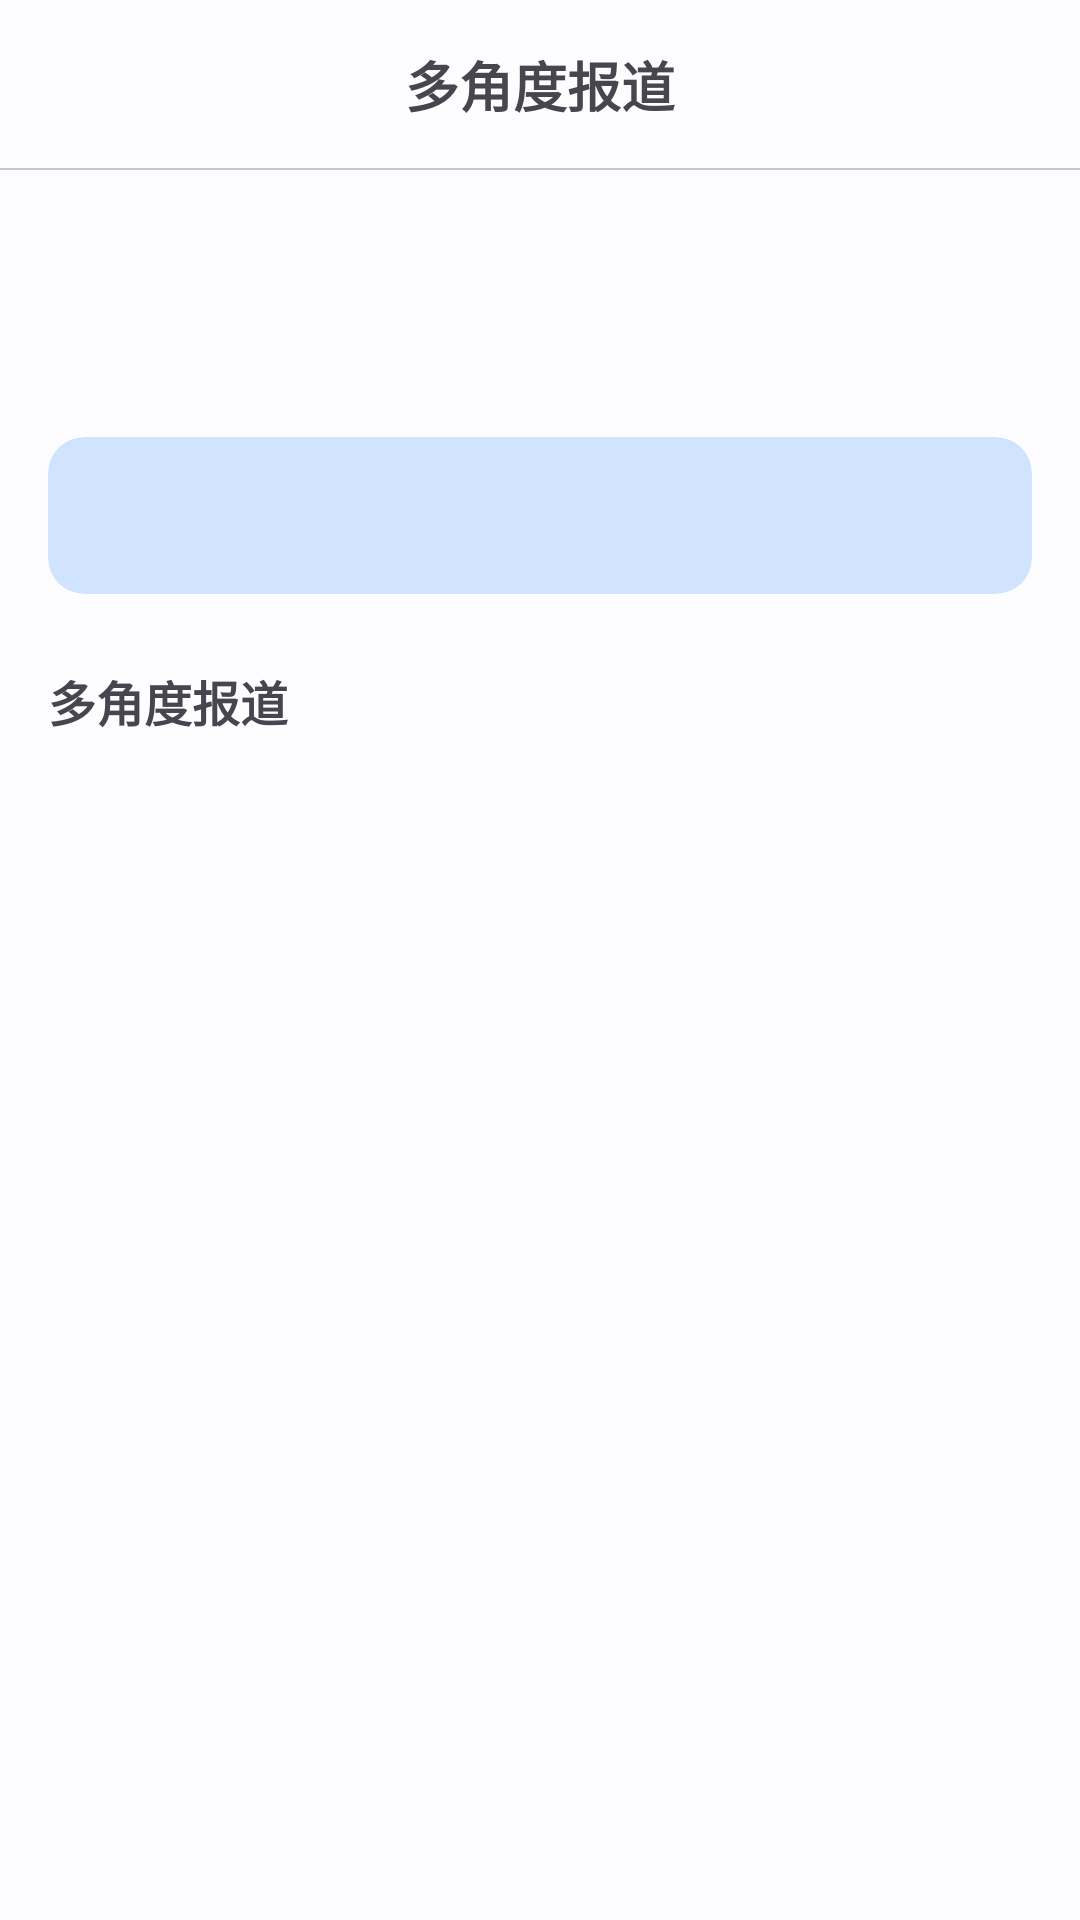

Produce the Android XML layout that renders to this screen, including the resource entries it uses.
<!-- AndroidManifest.xml: application theme Theme.DeepNews -->
<!-- res/layout/activity_detail.xml -->
<?xml version="1.0" encoding="utf-8"?>
<androidx.constraintlayout.widget.ConstraintLayout xmlns:android="http://schemas.android.com/apk/res/android"
    xmlns:app="http://schemas.android.com/apk/res-auto"
    xmlns:tools="http://schemas.android.com/tools"
    android:id="@+id/detail_root"
    android:layout_width="match_parent"
    android:layout_height="match_parent"
    tools:context=".ui.detail.DetailActivity">

    <com.google.android.material.card.MaterialCardView
        android:id="@+id/detail_toolbar"
        android:layout_width="0dp"
        android:layout_height="56dp"
        app:cardElevation="0dp"
        app:contentPadding="0dp"
        app:layout_constraintEnd_toEndOf="parent"
        app:layout_constraintStart_toStartOf="parent"
        app:layout_constraintTop_toTopOf="parent"
        app:strokeWidth="0dp">

        <androidx.constraintlayout.widget.ConstraintLayout
            android:layout_width="match_parent"
            android:layout_height="match_parent"
            android:paddingHorizontal="4dp">

            <ImageButton
                android:id="@+id/detail_back"
                android:layout_width="48dp"
                android:layout_height="48dp"
                android:background="?attr/selectableItemBackgroundBorderless"
                android:padding="12dp"
                android:scaleType="centerInside"
                android:src="@drawable/ic_arrow_back"
                app:layout_constraintBottom_toBottomOf="parent"
                app:layout_constraintStart_toStartOf="parent"
                app:layout_constraintTop_toTopOf="parent"
                app:tint="?attr/colorOnSurfaceVariant" />

            <TextView
                android:layout_width="0dp"
                android:layout_height="wrap_content"
                android:gravity="center"
                android:paddingEnd="48dp"
                android:text="@string/multi_angle"
                android:textSize="18sp"
                android:textStyle="bold"
                app:layout_constraintBottom_toBottomOf="parent"
                app:layout_constraintEnd_toEndOf="parent"
                app:layout_constraintStart_toEndOf="@id/detail_back"
                app:layout_constraintTop_toTopOf="parent" />

            <ImageButton
                android:id="@+id/detail_share"
                android:layout_width="48dp"
                android:layout_height="48dp"
                android:background="?attr/selectableItemBackgroundBorderless"
                android:padding="12dp"
                android:scaleType="centerInside"
                android:src="@drawable/ic_share"
                android:visibility="gone"
                app:layout_constraintBottom_toBottomOf="parent"
                app:layout_constraintEnd_toEndOf="parent"
                app:layout_constraintTop_toTopOf="parent"
                app:tint="?attr/colorOnSurfaceVariant" />
        </androidx.constraintlayout.widget.ConstraintLayout>
    </com.google.android.material.card.MaterialCardView>

    <View
        android:id="@+id/detail_divider"
        android:layout_width="0dp"
        android:layout_height="0.5dp"
        android:background="?attr/colorOutlineVariant"
        app:layout_constraintEnd_toEndOf="parent"
        app:layout_constraintStart_toStartOf="parent"
        app:layout_constraintTop_toBottomOf="@id/detail_toolbar" />

    <ScrollView
        android:layout_width="0dp"
        android:layout_height="0dp"
        app:layout_constraintBottom_toBottomOf="parent"
        app:layout_constraintEnd_toEndOf="parent"
        app:layout_constraintStart_toStartOf="parent"
        app:layout_constraintTop_toBottomOf="@id/detail_divider">

        <androidx.constraintlayout.widget.ConstraintLayout
            android:layout_width="match_parent"
            android:layout_height="wrap_content"
            android:padding="16dp">

            <TextView
                android:id="@+id/detail_title"
                android:layout_width="0dp"
                android:layout_height="wrap_content"
                android:lineSpacingExtra="6dp"
                android:textSize="22sp"
                android:textStyle="bold"
                app:layout_constraintEnd_toEndOf="parent"
                app:layout_constraintStart_toStartOf="parent"
                app:layout_constraintTop_toTopOf="parent"
                tools:text="美欧达成气候行动新协议" />

            <TextView
                android:id="@+id/detail_sources"
                android:layout_width="0dp"
                android:layout_height="wrap_content"
                android:layout_marginTop="10dp"
                android:textColor="?attr/colorPrimary"
                android:textSize="13sp"
                app:layout_constraintEnd_toEndOf="parent"
                app:layout_constraintStart_toStartOf="parent"
                app:layout_constraintTop_toBottomOf="@id/detail_title"
                tools:text="信源: 路透社 · CNN · 新华社" />

            
            <com.google.android.material.card.MaterialCardView
                android:id="@+id/detail_summary_card"
                android:layout_width="0dp"
                android:layout_height="wrap_content"
                android:layout_marginTop="16dp"
                app:cardCornerRadius="12dp"
                app:cardElevation="0dp"
                app:cardBackgroundColor="?attr/colorPrimaryContainer"
                app:layout_constraintEnd_toEndOf="parent"
                app:layout_constraintStart_toStartOf="parent"
                app:layout_constraintTop_toBottomOf="@id/detail_sources"
                app:strokeWidth="0dp">

                <TextView
                    android:id="@+id/detail_summary"
                    android:layout_width="match_parent"
                    android:layout_height="wrap_content"
                    android:lineSpacingExtra="5dp"
                    android:padding="16dp"
                    android:textSize="15sp"
                    tools:text="美国和欧盟在布鲁塞尔达成气候合作新协议，承诺2030年前减排50%。这一协议将对全球气候治理产生重要影响。" />
            </com.google.android.material.card.MaterialCardView>

            <TextView
                android:id="@+id/label_multi_angle"
                android:layout_width="0dp"
                android:layout_height="wrap_content"
                android:layout_marginTop="24dp"
                android:text="@string/multi_angle"
                android:textSize="16sp"
                android:textStyle="bold"
                app:layout_constraintEnd_toEndOf="parent"
                app:layout_constraintStart_toStartOf="parent"
                app:layout_constraintTop_toBottomOf="@id/detail_summary_card" />

            <androidx.recyclerview.widget.RecyclerView
                android:id="@+id/detail_article_list"
                android:layout_width="0dp"
                android:layout_height="wrap_content"
                android:layout_marginTop="8dp"
                app:layoutManager="androidx.recyclerview.widget.LinearLayoutManager"
                app:layout_constraintEnd_toEndOf="parent"
                app:layout_constraintStart_toStartOf="parent"
                app:layout_constraintTop_toBottomOf="@+id/label_multi_angle"
                tools:itemCount="3"
                tools:listitem="@layout/item_detail_article" />

            <TextView
                android:id="@+id/detail_empty"
                android:layout_width="0dp"
                android:layout_height="wrap_content"
                android:gravity="center"
                android:padding="32dp"
                android:text="@string/no_articles"
                android:textColor="?attr/colorOnSurfaceVariant"
                android:textSize="14sp"
                android:visibility="gone"
                app:layout_constraintEnd_toEndOf="parent"
                app:layout_constraintStart_toStartOf="parent"
                app:layout_constraintTop_toBottomOf="@+id/label_multi_angle" />

        </androidx.constraintlayout.widget.ConstraintLayout>
    </ScrollView>
</androidx.constraintlayout.widget.ConstraintLayout>
<!-- res/layout/item_detail_article.xml (included above) -->
<?xml version="1.0" encoding="utf-8"?>
<com.google.android.material.card.MaterialCardView xmlns:android="http://schemas.android.com/apk/res/android"
    xmlns:app="http://schemas.android.com/apk/res-auto"
    xmlns:tools="http://schemas.android.com/tools"
    android:layout_width="match_parent"
    android:layout_height="wrap_content"
    android:layout_marginTop="8dp"
    app:cardCornerRadius="12dp"
    app:cardElevation="0dp"
    app:strokeColor="?attr/colorOutlineVariant"
    app:strokeWidth="0.5dp">

    <androidx.constraintlayout.widget.ConstraintLayout
        android:layout_width="match_parent"
        android:layout_height="wrap_content"
        android:padding="14dp">

        <TextView
            android:id="@+id/detail_article_title"
            android:layout_width="0dp"
            android:layout_height="wrap_content"
            android:lineSpacingExtra="3dp"
            android:textSize="14sp"
            app:layout_constraintEnd_toStartOf="@id/read_status"
            app:layout_constraintStart_toStartOf="parent"
            app:layout_constraintTop_toTopOf="parent"
            tools:text="Reuters: EU and US reach landmark climate deal" />

        <TextView
            android:id="@+id/read_status"
            android:layout_width="wrap_content"
            android:layout_height="wrap_content"
            android:layout_marginStart="8dp"
            android:text="@string/read_badge"
            android:textColor="?attr/colorOutline"
            android:textSize="11sp"
            android:visibility="gone"
            app:layout_constraintEnd_toEndOf="parent"
            app:layout_constraintTop_toTopOf="parent" />

        <TextView
            android:layout_width="wrap_content"
            android:layout_height="wrap_content"
            android:layout_marginTop="10dp"
            android:text="@string/open_original"
            android:textColor="?attr/colorPrimary"
            android:textSize="12sp"
            app:layout_constraintStart_toStartOf="parent"
            app:layout_constraintTop_toBottomOf="@id/detail_article_title" />

    </androidx.constraintlayout.widget.ConstraintLayout>
</com.google.android.material.card.MaterialCardView>
<!-- resources referenced by this layout -->
<resources>
  <string name="multi_angle">多角度报道</string>
  <string name="no_articles">暂无可读文章</string>
  <string name="open_original">阅读原文 →</string>
  <string name="read_badge">已读</string>
  <style name="Theme.DeepNews" parent="Base.Theme.DeepNews" />
  <style name="Base.Theme.DeepNews" parent="Theme.Material3.DayNight.NoActionBar">
          
          <item name="colorPrimary">@color/primary</item>
          <item name="colorOnPrimary">@color/onPrimary</item>
          <item name="colorPrimaryContainer">@color/primaryContainer</item>
          <item name="colorOnPrimaryContainer">@color/onPrimaryContainer</item>
          
          <item name="colorSecondary">@color/secondary</item>
          <item name="colorOnSecondary">@color/onSecondary</item>
          <item name="colorSecondaryContainer">@color/secondaryContainer</item>
          <item name="colorOnSecondaryContainer">@color/onSecondaryContainer</item>
          
          <item name="colorTertiary">@color/tertiary</item>
          <item name="colorOnTertiary">@color/onTertiary</item>
          
          <item name="colorError">@color/error</item>
          <item name="colorOnError">@color/onError</item>
          
          <item name="android:colorBackground">@color/background</item>
          <item name="colorOnBackground">@color/onBackground</item>
          <item name="colorSurface">@color/surface</item>
          <item name="colorOnSurface">@color/onSurface</item>
          <item name="colorSurfaceVariant">@color/surfaceVariant</item>
          <item name="colorOnSurfaceVariant">@color/onSurfaceVariant</item>
          
          <item name="colorOutline">@color/outline</item>
          <item name="colorOutlineVariant">@color/outlineVariant</item>
      </style>
  <color name="primary">#1565C0</color>
  <color name="onPrimary">#FFFFFF</color>
  <color name="primaryContainer">#D1E4FF</color>
  <color name="onPrimaryContainer">#001D36</color>
  <color name="secondary">#535F70</color>
  <color name="onSecondary">#FFFFFF</color>
  <color name="secondaryContainer">#D7E3F7</color>
  <color name="onSecondaryContainer">#101C2B</color>
  <color name="tertiary">#6B5778</color>
  <color name="onTertiary">#FFFFFF</color>
  <color name="error">#BA1A1A</color>
  <color name="onError">#FFFFFF</color>
  <color name="background">#FDFCFF</color>
  <color name="onBackground">#1A1C1E</color>
  <color name="surface">#FDFCFF</color>
  <color name="onSurface">#1A1C1E</color>
  <color name="surfaceVariant">#E0E2EC</color>
  <color name="onSurfaceVariant">#44474F</color>
  <color name="outline">#74777F</color>
  <color name="outlineVariant">#C4C6D0</color>
</resources>
